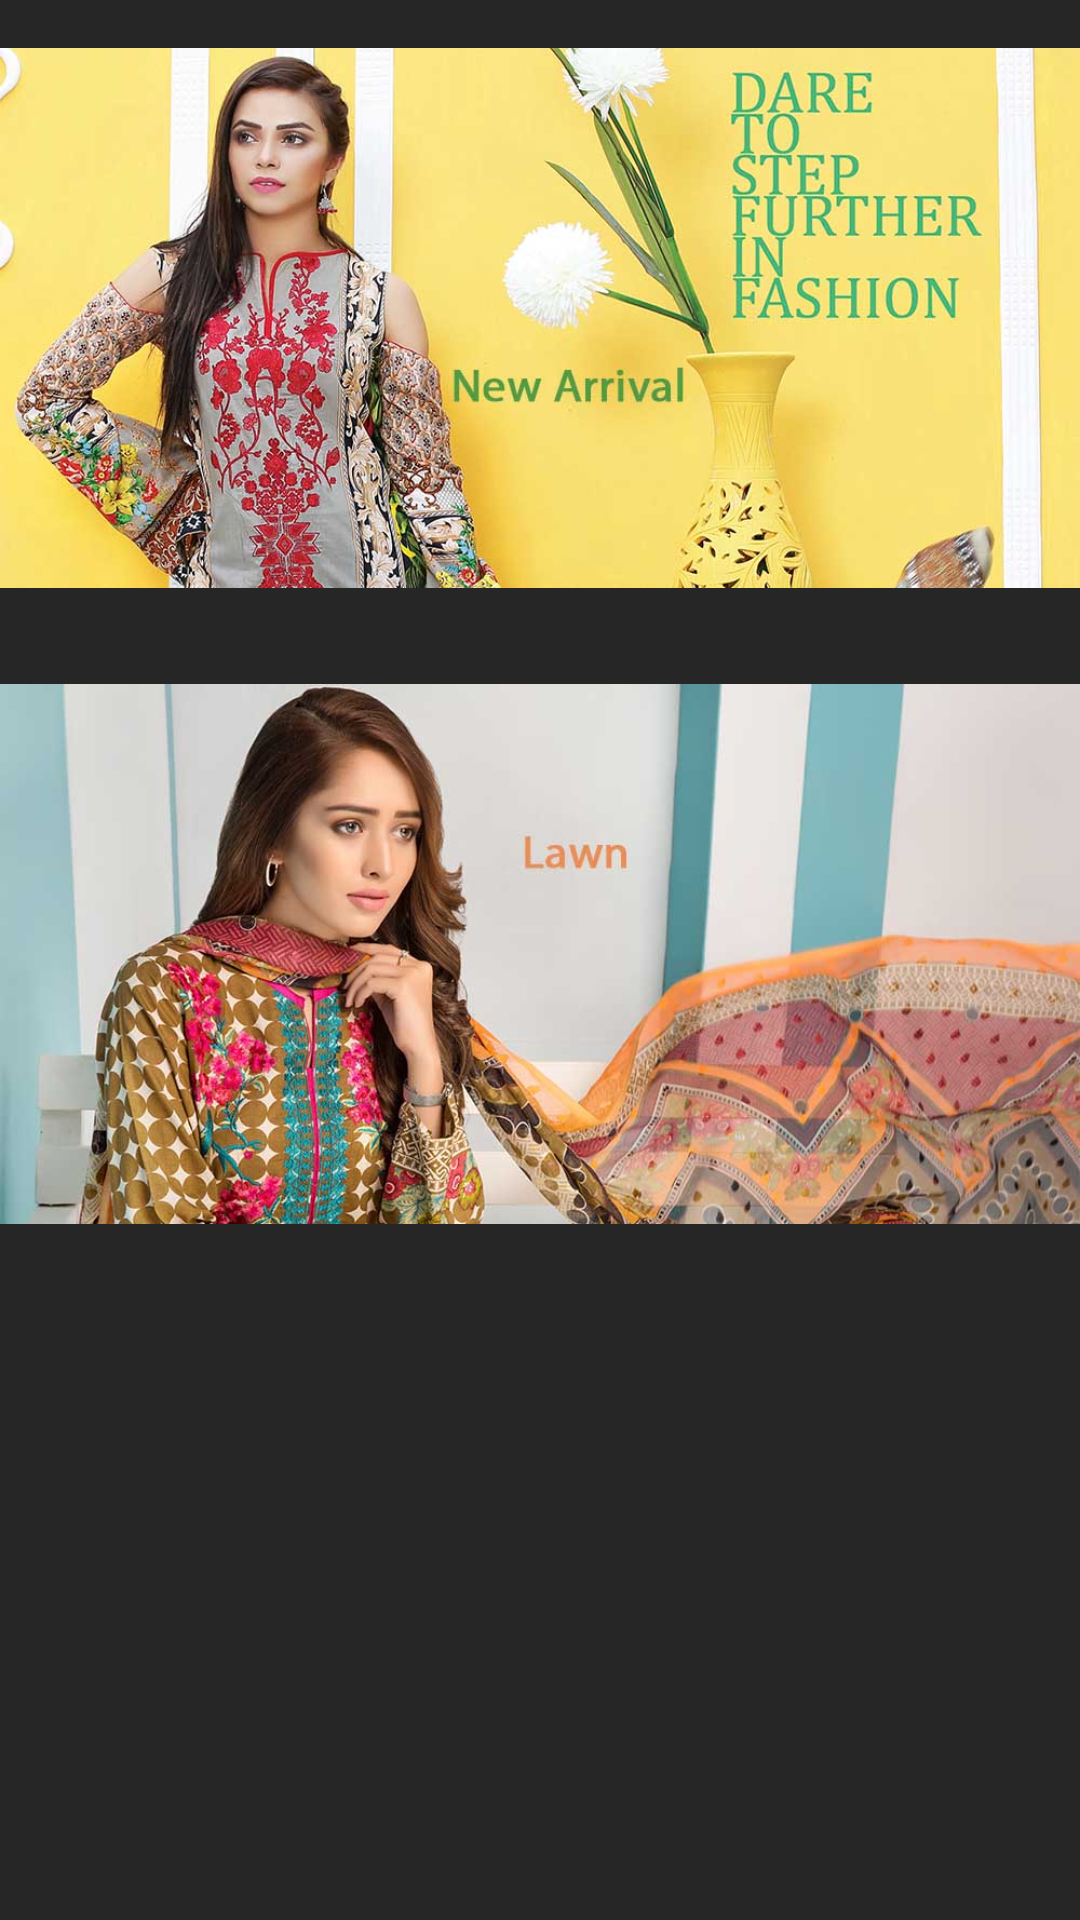

Produce the Android XML layout that renders to this screen, including the resource entries it uses.
<!-- AndroidManifest.xml: application theme AppTheme -->
<!-- res/layout/content_main.xml -->
<?xml version="1.0" encoding="utf-8"?>
<android.support.constraint.ConstraintLayout xmlns:android="http://schemas.android.com/apk/res/android"
    xmlns:app="http://schemas.android.com/apk/res-auto"
    xmlns:tools="http://schemas.android.com/tools"
    android:layout_width="match_parent"
    android:background="@color/transparent"
    android:layout_height="match_parent"
    app:layout_behavior="@string/appbar_scrolling_view_behavior"
    tools:context=".Activities.MainActivity"
    tools:showIn="@layout/app_bar_main">

    <ImageView
        android:id="@+id/newa"
        android:layout_width="0dp"
        android:layout_height="212dp"
        app:layout_constraintEnd_toEndOf="parent"
        app:layout_constraintStart_toStartOf="parent"
        app:layout_constraintTop_toTopOf="parent"
        app:srcCompat="@drawable/newa" />

    <ImageView
        android:id="@+id/lawn"
        android:layout_width="0dp"
        android:layout_height="212dp"
        app:layout_constraintEnd_toEndOf="parent"
        app:layout_constraintStart_toStartOf="parent"
        app:layout_constraintTop_toBottomOf="@+id/newa"
        app:srcCompat="@drawable/lawn" />
</android.support.constraint.ConstraintLayout>
<!-- res/layout/app_bar_main.xml (included above) -->
<?xml version="1.0" encoding="utf-8"?>
<android.support.design.widget.CoordinatorLayout xmlns:android="http://schemas.android.com/apk/res/android"
    xmlns:app="http://schemas.android.com/apk/res-auto"
    xmlns:tools="http://schemas.android.com/tools"
    android:layout_width="match_parent"
    android:layout_height="match_parent"
    android:background="@drawable/wood"
    tools:context=".Activities.MainActivity">

    <android.support.design.widget.AppBarLayout
        android:layout_width="match_parent"
        android:layout_height="wrap_content"
        android:background="@color/tranpblack"
        android:theme="@style/ToolbarStyle">

        <android.support.v7.widget.Toolbar
            android:id="@+id/toolbar"
            android:layout_width="match_parent"
            android:layout_height="?attr/actionBarSize"
            app:popupTheme="@style/ToolbarStyle" >
            <ImageView
                android:layout_width="130dp"
                android:layout_height="match_parent"
                android:layout_gravity="left"
                android:background="@drawable/logowhite">
            </ImageView>
        </android.support.v7.widget.Toolbar>

    </android.support.design.widget.AppBarLayout>

    <include layout="@layout/content_main" />

    
        
        
        
        
        
        

</android.support.design.widget.CoordinatorLayout>
<!-- resources referenced by this layout -->
<resources>
  <color name="tranpblack">#b5000000</color>
  <color name="transparent">#35000000</color>
  <!-- drawable lawn: jpg bitmap (drawable-xxxhdpi, 303612 bytes) -->
  <!-- drawable logowhite: png bitmap (drawable-xxxhdpi, 103299 bytes) -->
  <!-- drawable newa: jpg bitmap (drawable-xxxhdpi, 267065 bytes) -->
  <style name="ToolbarStyle" parent="@style/ThemeOverlay.AppCompat.ActionBar">
          
          <item name="colorControlNormal">@color/white</item>
          <item name="android:textColor">@color/white</item>
      </style>
  <style name="AppTheme" parent="Theme.AppCompat.NoActionBar">
          
          <item name="colorPrimary">@color/colorPrimary</item>
          <item name="colorPrimaryDark">@color/colorPrimaryDark</item>
          <item name="colorAccent">@color/colorAccent</item>
      </style>
  <color name="white">#FFFFFF</color>
  <color name="colorPrimary">#ffffff</color>
  <color name="colorPrimaryDark">#c01b1919</color>
  <color name="colorAccent">#f9f9fb</color>
</resources>
